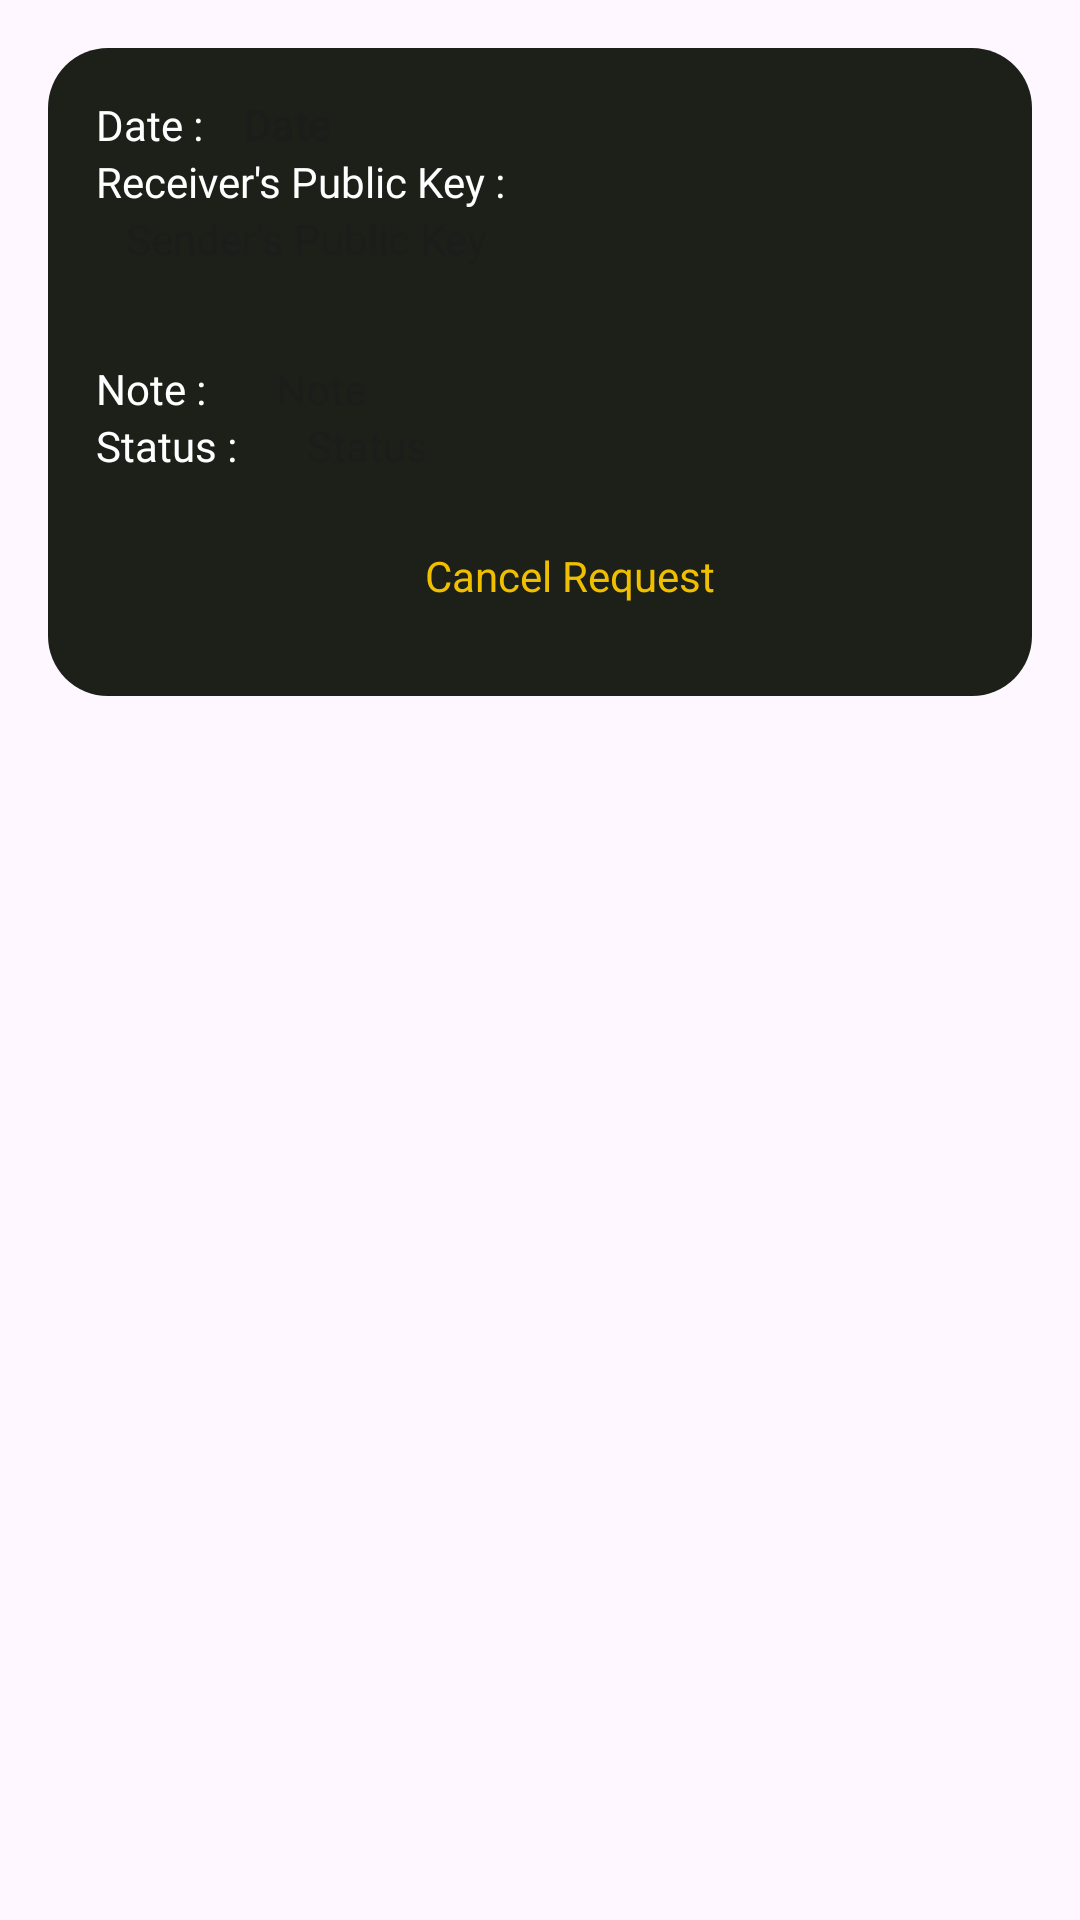

Android layout source for this screen:
<!-- AndroidManifest.xml: application theme Theme.CipherShare -->
<!-- res/layout/display_sent_requests.xml -->
<?xml version="1.0" encoding="utf-8"?>
<LinearLayout xmlns:android="http://schemas.android.com/apk/res/android"
    xmlns:app="http://schemas.android.com/apk/res-auto"
    android:layout_width="match_parent"
    android:layout_height="wrap_content">

    <androidx.constraintlayout.widget.ConstraintLayout
        android:layout_width="match_parent"
        android:layout_height="wrap_content"
        android:layout_margin="16dp"
        android:background="@drawable/dark_bg">

        <LinearLayout
            android:layout_width="match_parent"
            android:layout_height="wrap_content"
            android:orientation="vertical"
            android:padding="16dp"
            app:layout_constraintBottom_toBottomOf="parent"
            app:layout_constraintEnd_toEndOf="parent"
            app:layout_constraintStart_toStartOf="parent"
            app:layout_constraintTop_toTopOf="parent">

            <LinearLayout
                android:layout_width="match_parent"
                android:layout_height="wrap_content"
                android:orientation="horizontal">

                <TextView
                    android:layout_width="wrap_content"
                    android:layout_height="wrap_content"
                    android:fontFamily="@font/poppins_semibold"
                    android:text="Date : "
                    android:textColor="@color/white" />

                <TextView
                    android:id="@+id/dispdate"
                    android:layout_width="match_parent"
                    android:layout_height="wrap_content"
                    android:layout_marginLeft="10dp"
                    android:textColor="@color/white"
                    android:fontFamily="@font/poppins_semibold"
                    android:hint="Date"
                    android:textStyle="bold" />
            </LinearLayout>


            <LinearLayout
                android:layout_width="match_parent"
                android:layout_height="wrap_content"
                android:orientation="vertical">

                <TextView
                    android:layout_width="wrap_content"
                    android:layout_height="wrap_content"
                    android:text="Receiver's Public Key : "
                    android:textColor="@color/white"
                    android:fontFamily="@font/poppins_semibold"/>

                <TextView
                    android:id="@+id/dispsenderPK"
                    android:layout_width="match_parent"
                    android:layout_height="50dp"
                    android:layout_marginLeft="10dp"
                    android:ellipsize="end"
                    android:gravity="top"
                    android:textColor="@color/white"
                    android:hint="Sender's Public Key"
                    android:fontFamily="@font/poppins_semibold"
                    android:maxLines="2"
                    android:scrollbars="vertical" />
            </LinearLayout>

            <LinearLayout
                android:layout_width="match_parent"
                android:layout_height="wrap_content"
                android:orientation="horizontal">

                <TextView
                    android:layout_width="wrap_content"
                    android:layout_height="wrap_content"
                    android:text="Note : "
                    android:textColor="@color/white"
                    android:fontFamily="@font/poppins_semibold"/>

                <TextView
                    android:id="@+id/dispnote"
                    android:layout_width="match_parent"
                    android:layout_height="wrap_content"
                    android:layout_marginLeft="20dp"
                    android:hint="Note"
                    android:textColor="@color/white"
                    android:fontFamily="@font/poppins_semibold"/>
            </LinearLayout>

            <LinearLayout
                android:layout_width="match_parent"
                android:layout_height="wrap_content"
                android:orientation="horizontal">

                <TextView
                    android:layout_width="wrap_content"
                    android:layout_height="wrap_content"
                    android:text="Status : "
                    android:textColor="@color/white"
                    android:fontFamily="@font/poppins_semibold" />

                <TextView
                    android:id="@+id/dispstatus"
                    android:layout_width="match_parent"
                    android:layout_height="wrap_content"
                    android:layout_marginLeft="20dp"
                    android:hint="Status"
                    android:textColor="@color/white"
                    android:fontFamily="@font/poppins_semibold" />
            </LinearLayout>

            <LinearLayout
                android:layout_width="match_parent"
                android:layout_height="wrap_content"
                android:layout_marginTop="10dp"
                android:gravity="center"
                android:orientation="horizontal">

                <androidx.appcompat.widget.AppCompatButton
                    android:id="@+id/cancelreqbutton"
                    style="@android:style/Widget.Button"
                    android:layout_width="wrap_content"
                    android:layout_height="wrap_content"
                    android:layout_marginLeft="20dp"
                    android:text="Cancel Request"
                    android:background="@drawable/orange_dark_button_bg"
                    android:drawableStart="@drawable/outline_cancel_24"
                    android:drawablePadding="8dp"
                    android:drawableTint="@color/orange"
                    android:padding="14dp"
                    android:textColor="@color/orange"
                    android:textSize="14sp"/>
            </LinearLayout>
        </LinearLayout>
    </androidx.constraintlayout.widget.ConstraintLayout>

</LinearLayout>
<!-- resources referenced by this layout -->
<resources>
  <color name="orange">#EFBF00</color>
  <color name="white">#FFFFFFFF</color>
  <!-- drawable dark_bg (drawable) -->
  <?xml version="1.0" encoding="utf-8"?>
  <selector xmlns:android="http://schemas.android.com/apk/res/android">
  <item>
      <shape android:shape="rectangle">
          <solid android:color="#1c2019"/>
          <corners android:radius="20dp"/>
      </shape>
  </item>
  </selector>
  <style name="Theme.CipherShare" parent="Base.Theme.CipherShare">
          <item name="android:windowTranslucentNavigation">true</item>
          <item name="windowActionBar">false</item>
          <item name="windowNoTitle">true</item>
          <item name="android:statusBarColor">@android:color/transparent</item>
          <item name="android:fitsSystemWindows">true</item>
          
          <item name="android:windowFullscreen">true</item>
      </style>
  <style name="Base.Theme.CipherShare" parent="Theme.Material3.DayNight.NoActionBar">
          
          
      </style>
</resources>
